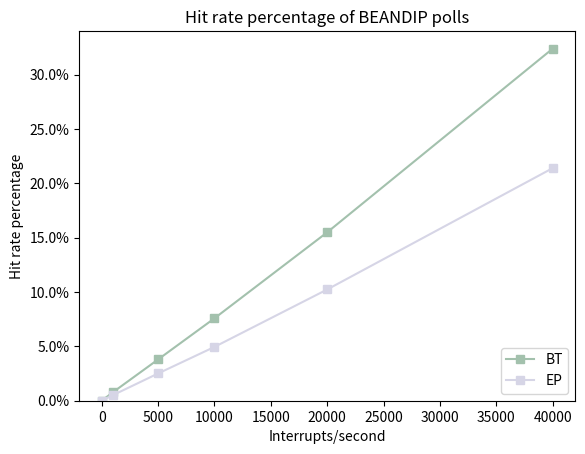

Python code for this plot:
import matplotlib.pyplot as plt
from matplotlib.ticker import PercentFormatter

# Create some sample data
x_values = [0, 1000, 5000, 10000, 20000, 40000]
y_values = [
    [0.0, 0.78369328, 3.796977308, 7.582139841, 15.49588381, 32.39532717],
    [0.0, 0.5143983658, 2.506887165, 4.950873926, 10.236731, 21.40132551]
]
labels = ['BT', 'EP']

# Create a figure and axis object
fig, ax = plt.subplots()

# Set the color scheme
colors = ['#a3c1ad', '#d6d5e6', '#ffd6ba', '#ffe6e6', '#c2c2d6', '#f5b7b1', '#d2b4de']

# Iterate through each set of y values and plot the line
for i, y_values_i in enumerate(y_values):
    ax.plot(x_values, y_values_i, color=colors[i], label=labels[i], marker='s')

# Set the legend
ax.legend(loc='lower right')

# Set the title and axis labels
ax.set_title('Hit rate percentage of BEANDIP polls')
ax.set_xlabel('Interrupts/second')
ax.set_ylabel('Hit rate percentage')

# Set the y-axis to start at zero
ax.set_ylim(bottom=0)

ax.yaxis.set_major_formatter(PercentFormatter(xmax=100, decimals=1))

# Show the plot
plt.show()
